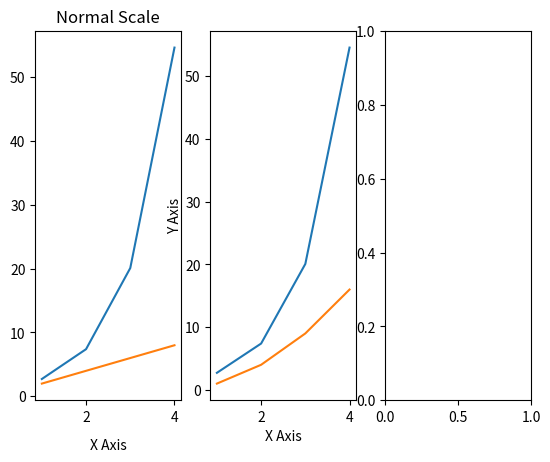

Recreate this plot in Python. (Note: this script raises an exception after producing the figure.)
import numpy as np
import matplotlib.pyplot as plt
fig, a = plt.subplots(1, 3)
x = np.arange(1, 5)
a[0].plot(x, np.exp(x))
a[0].plot(x, x*2)
a[0].set_title("Normal Scale")
a[0].set_xlabel("X Axis")

a[1].set_ylabel("Y Axis")
a[1].set_xlabel("X Axis")
a[0].xaxis.labelpad = 10
a[1].yaxis.labelpad = 2

a[1].plot(x, np.exp(x))
a[1].plot(x, x**2)
a[1].set_yscale("Log")
a[1].set_title("Logarithmic Scale(y)")
plt.show()